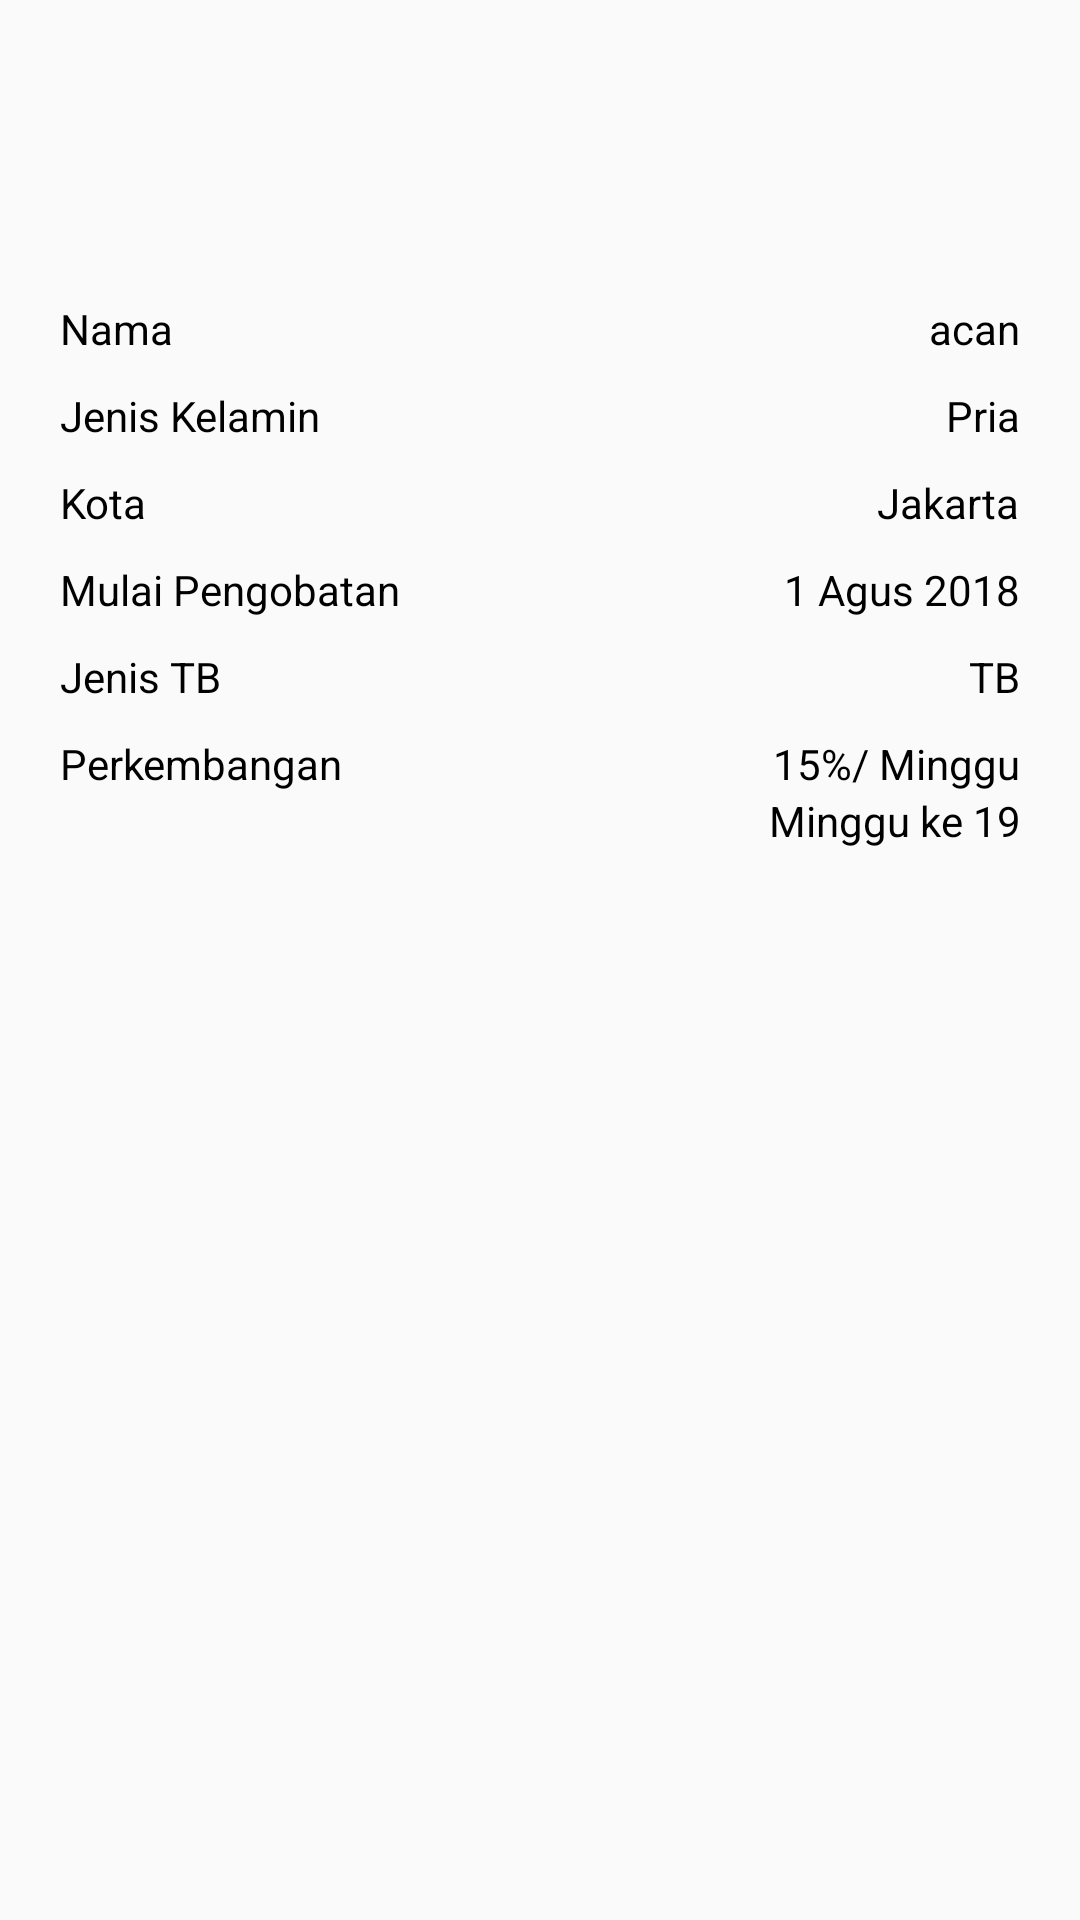

Layout XML and referenced resources for this Android screen:
<!-- AndroidManifest.xml: application theme NoActionBarTheme -->
<!-- res/layout/content_user_profile.xml -->
<?xml version="1.0" encoding="utf-8"?>
<LinearLayout xmlns:android="http://schemas.android.com/apk/res/android"
    android:layout_width="match_parent"
    android:layout_height="wrap_content"
    android:background="@color/color_white"
    android:layout_marginLeft="20dp"
    android:layout_marginTop="20dp"
    android:paddingTop="100dp"
    android:layout_marginRight="20dp"
    android:paddingLeft="20dp"
    android:paddingRight="20dp"
    android:paddingBottom="20dp"
    android:orientation="vertical">

    
    <RelativeLayout
        android:layout_width="match_parent"
        android:layout_height="wrap_content"
        android:orientation="horizontal">

        <TextView
            android:layout_width="wrap_content"
            android:layout_height="wrap_content"
            android:text="Nama"
            android:layout_alignParentLeft="true"
            android:textColor="@color/color_black"/>

        <TextView
            android:id="@+id/name_value"
            android:layout_width="wrap_content"
            android:layout_height="wrap_content"
            android:layout_alignParentRight="true"
            android:textColor="@color/color_black"
            android:text="acan"/>
    </RelativeLayout>

    
    <RelativeLayout
        android:layout_width="match_parent"
        android:layout_height="wrap_content"
        android:layout_marginTop="10dp"
        android:orientation="horizontal">

        <TextView
            android:layout_width="wrap_content"
            android:layout_height="wrap_content"
            android:text="Jenis Kelamin"
            android:layout_alignParentLeft="true"
            android:textColor="@color/color_black"/>

        <TextView
            android:id="@+id/gender_value"
            android:layout_width="wrap_content"
            android:layout_height="wrap_content"
            android:layout_alignParentRight="true"
            android:textColor="@color/color_black"
            android:text="Pria"/>
    </RelativeLayout>


    
    <RelativeLayout
        android:layout_width="match_parent"
        android:layout_height="wrap_content"
        android:layout_marginTop="10dp"
        android:orientation="horizontal">

        <TextView
            android:layout_width="wrap_content"
            android:layout_height="wrap_content"
            android:text="Kota"
            android:layout_alignParentLeft="true"
            android:textColor="@color/color_black"/>

        <TextView
            android:id="@+id/city_value"
            android:layout_width="wrap_content"
            android:layout_height="wrap_content"
            android:layout_alignParentRight="true"
            android:textColor="@color/color_black"
            android:text="Jakarta"/>
    </RelativeLayout>


    
    <RelativeLayout
        android:layout_width="match_parent"
        android:layout_height="wrap_content"
        android:layout_marginTop="10dp"
        android:orientation="horizontal">

        <TextView
            android:layout_width="wrap_content"
            android:layout_height="wrap_content"
            android:text="Mulai Pengobatan"
            android:layout_alignParentLeft="true"
            android:textColor="@color/color_black"/>

        <TextView
            android:id="@+id/medicine_date_value"
            android:layout_width="wrap_content"
            android:layout_height="wrap_content"
            android:layout_alignParentRight="true"
            android:textColor="@color/color_black"
            android:text="1 Agus 2018"/>
    </RelativeLayout>

    
    <RelativeLayout
        android:layout_width="match_parent"
        android:layout_height="wrap_content"
        android:layout_marginTop="10dp"
        android:orientation="horizontal">

        <TextView
            android:layout_width="wrap_content"
            android:layout_height="wrap_content"
            android:text="Jenis TB"
            android:layout_alignParentLeft="true"
            android:textColor="@color/color_black"/>

        <TextView
            android:id="@+id/type_value"
            android:layout_width="wrap_content"
            android:layout_height="wrap_content"
            android:layout_alignParentRight="true"
            android:textColor="@color/color_black"
            android:text="TB"/>
    </RelativeLayout>


    
    <RelativeLayout
        android:layout_width="match_parent"
        android:layout_height="wrap_content"
        android:layout_marginTop="10dp"
        android:orientation="horizontal">

        <TextView
            android:layout_width="wrap_content"
            android:layout_height="wrap_content"
            android:text="Perkembangan"
            android:layout_alignParentLeft="true"
            android:textColor="@color/color_black"/>

        <TextView
            android:id="@+id/progress_value"
            android:layout_width="wrap_content"
            android:layout_height="wrap_content"
            android:layout_alignParentRight="true"
            android:textColor="@color/color_black"
            android:text="15%/ Minggu"/>
    </RelativeLayout>


    <TextView
        android:layout_width="match_parent"
        android:layout_height="wrap_content"
        android:textAlignment="textEnd"
        android:textColor="@color/color_black"
        android:text="Minggu ke 19"/>




</LinearLayout>
<!-- resources referenced by this layout -->
<resources>
  <color name="color_black">#000000</color>
  <style name="NoActionBarTheme" parent="Theme.AppCompat.Light.NoActionBar">
          
          <item name="windowActionBar">false</item>
          <item name="windowNoTitle">true</item>
      </style>
</resources>
